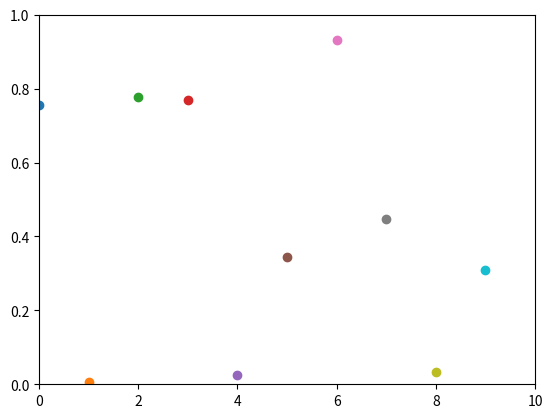

Write Python code to recreate this figure.
import numpy as np
import matplotlib.pyplot as plt
import time

plt.axis([0, 10, 0, 1])

for i in range(10):
    y = np.random.random()
    # plt.clf()
    plt.scatter(i, y)
    plt.pause(0.05)
    time.sleep(1)


# plt.show()